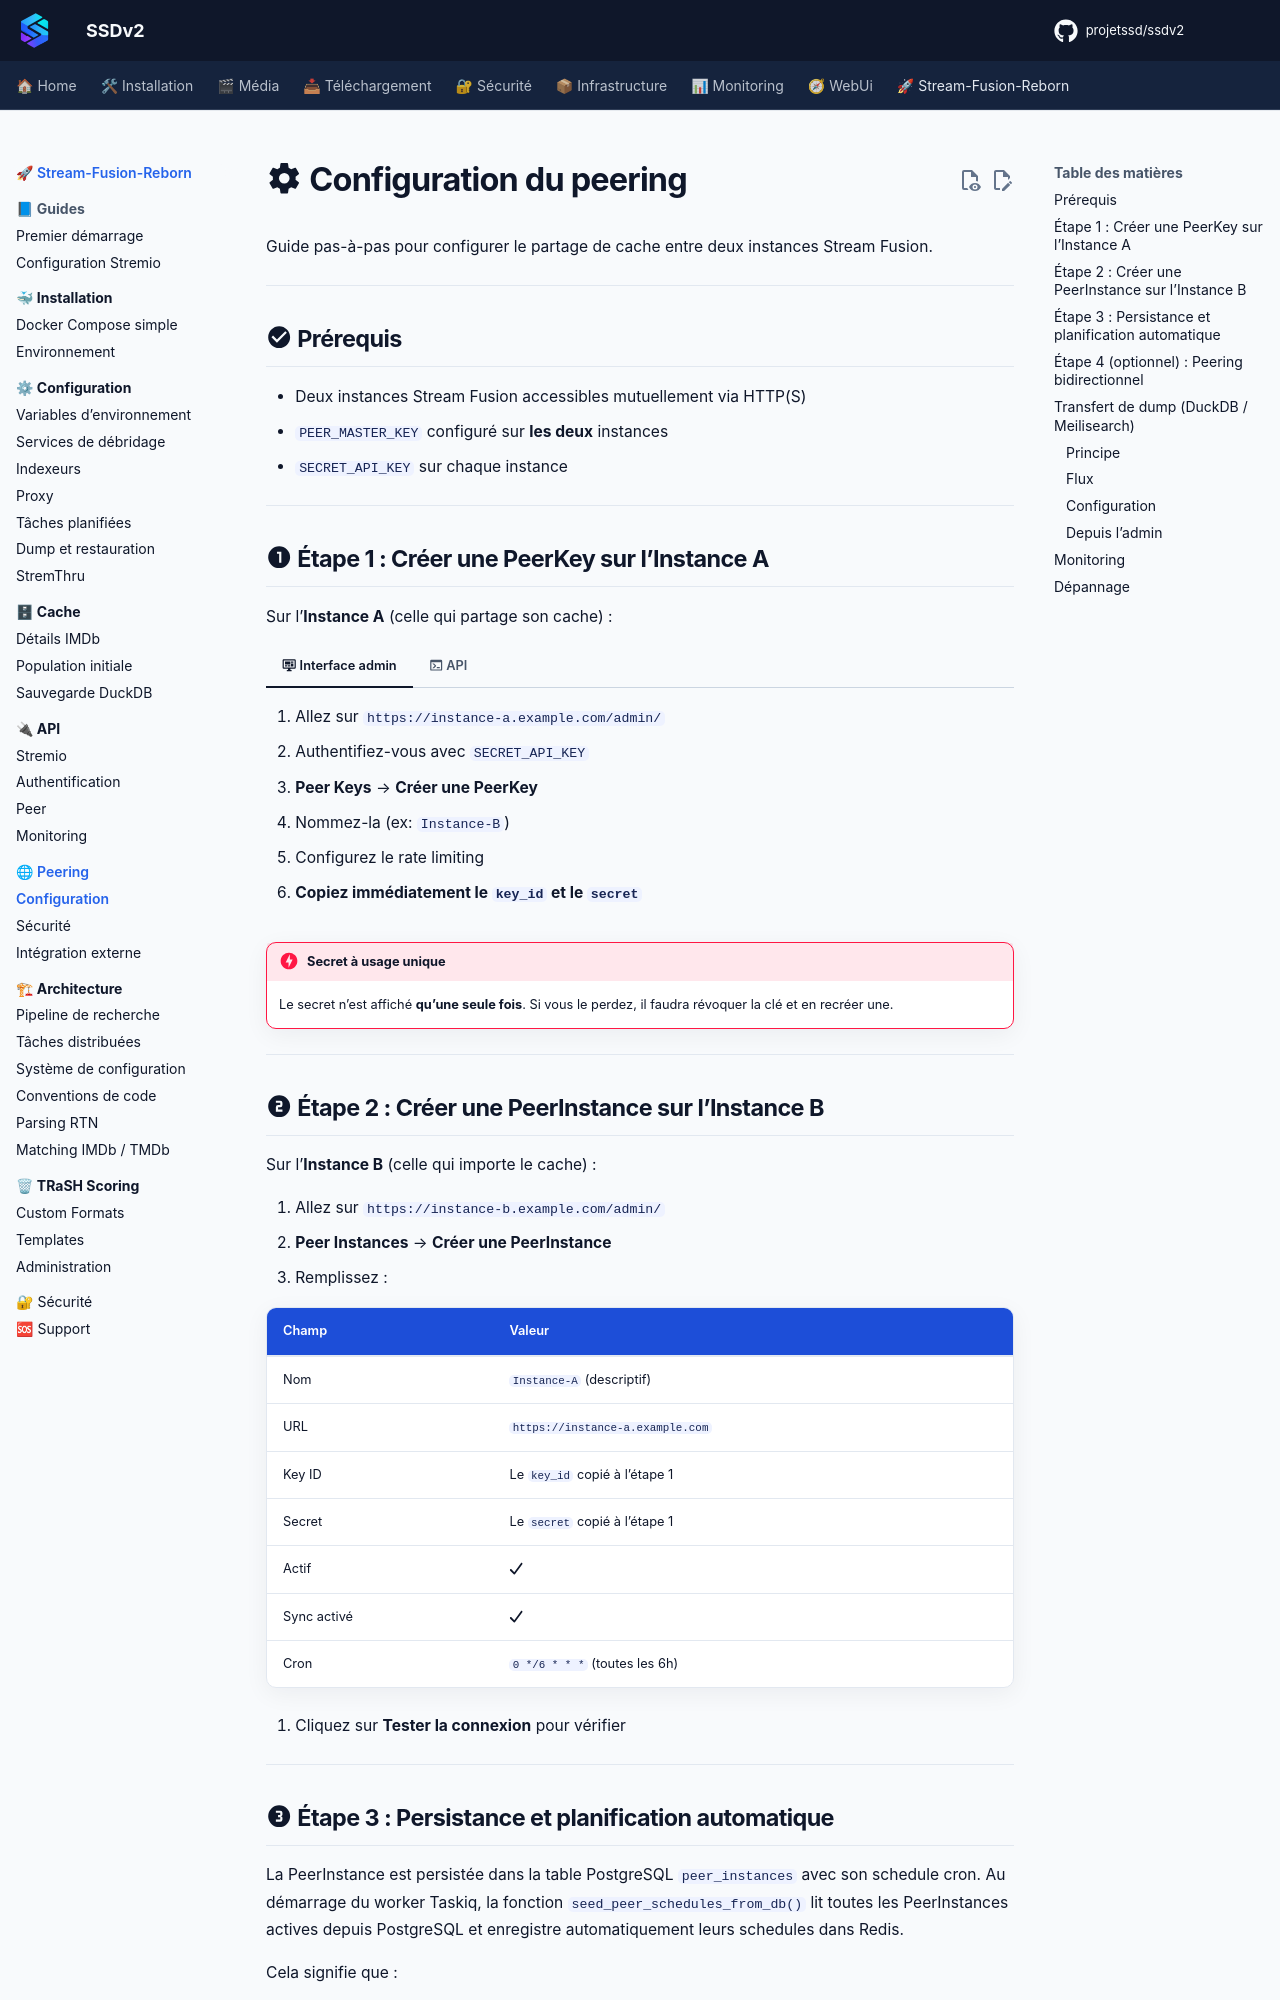

repository: projetssd/ssdv2_docs · page: stream-fusion-reborn/peering/configuration/index.html · generator: mkdocs

# :material-cog: Configuration du peering

Guide pas-à-pas pour configurer le partage de cache entre deux instances Stream Fusion.

---

## :material-check-circle: Prérequis

- Deux instances Stream Fusion accessibles mutuellement via HTTP(S)
- `PEER_MASTER_KEY` configuré sur **les deux** instances
- `SECRET_API_KEY` sur chaque instance

---

## :material-numeric-1-circle: Étape 1 : Créer une PeerKey sur l'Instance A

Sur l'**Instance A** (celle qui partage son cache) :

=== ":material-monitor-dashboard: Interface admin"

    1. Allez sur `https://instance-a.example.com/admin/`
    2. Authentifiez-vous avec `SECRET_API_KEY`
    3. **Peer Keys** → **Créer une PeerKey**
    4. Nommez-la (ex: `Instance-B`)
    5. Configurez le rate limiting
    6. **Copiez immédiatement le `key_id` et le `secret`**

=== ":material-console: API"

    ```bash
    curl -X POST https://instance-a.example.com/admin/create-peer-key \
      -H "secret-key: VOTRE_SECRET_API_KEY" \
      -H "Content-Type: application/json" \
      -d '{"name": "Instance-B"}'
    ```

!!! danger "Secret à usage unique"
    Le secret n'est affiché **qu'une seule fois**. Si vous le perdez, il faudra révoquer la clé et en recréer une.

---

## :material-numeric-2-circle: Étape 2 : Créer une PeerInstance sur l'Instance B

Sur l'**Instance B** (celle qui importe le cache) :

1. Allez sur `https://instance-b.example.com/admin/`
2. **Peer Instances** → **Créer une PeerInstance**
3. Remplissez :

| Champ | Valeur |
|---|---|
| Nom | `Instance-A` (descriptif) |
| URL | `https://instance-a.example.com` |
| Key ID | Le `key_id` copié à l'étape 1 |
| Secret | Le `secret` copié à l'étape 1 |
| Actif | :fontawesome-solid-check: |
| Sync activé | :fontawesome-solid-check: |
| Cron | `0 */6 * * *` (toutes les 6h) |

4. Cliquez sur **Tester la connexion** pour vérifier

---
